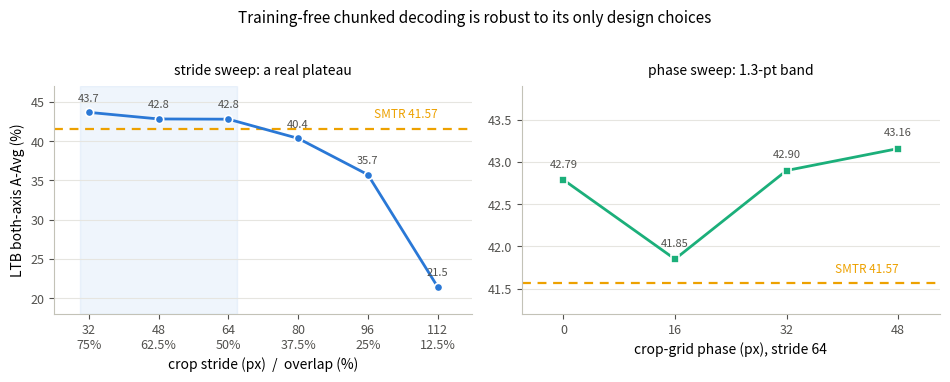

Generate this figure with matplotlib: (Note: this script raises an exception after producing the figure.)
"""Paper C figures: robustness (stride + crop-grid phase) and the long+curved
stitching test. Numbers are the final, cross-checked results from
docs/paperc-chunked-pilot.md -- this script only plots them, it does not
recompute anything (mirrors make_phase*_figure.py for Paper B).

Run from code/:  .venv/bin/python make_paperc_figures.py
"""
import matplotlib
matplotlib.use("Agg")
import matplotlib.pyplot as plt

OUT = "../paper3-chunkeddecoding/manuscript/figures"

# shared palette / styling with Paper B's figures
GRAY = "#52514e"
BLUE = "#2a78d6"
AQUA = "#1baf7a"
GOLD = "#eda100"
GRID = "#e6e5e0"
SPINE = "#c3c2b7"


def style(ax):
    ax.grid(axis="y", color=GRID, linewidth=0.8, zorder=0)
    for s in ("top", "right"):
        ax.spines[s].set_visible(False)
    for s in ("left", "bottom"):
        ax.spines[s].set_color(SPINE)
    ax.tick_params(colors=GRAY, labelsize=9)


# ============================================================
# Figure 1: robustness -- stride sweep (with a real plateau) + phase sweep
# (a tight band). Two panels sharing the "A-Avg (%)" axis idea but on
# different x scales, so separate y-lims chosen to make each readable.
# ============================================================
STRIDE_PX = [32, 48, 64, 80, 96, 112]
STRIDE_OV = [75, 62.5, 50, 37.5, 25, 12.5]
STRIDE_AAVG = [43.66, 42.82, 42.79, 40.35, 35.73, 21.46]

PHASE_PX = [0, 16, 32, 48]
PHASE_AAVG = [42.79, 41.85, 42.90, 43.16]
SMTR = 41.57  # published SOTA reference line

fig, (axL, axR) = plt.subplots(1, 2, figsize=(9.6, 3.7))

# -- stride panel --
axL.axhline(SMTR, color=GOLD, linewidth=1.6, linestyle=(0, (4, 3)), zorder=1)
axL.text(112, SMTR + 1.0, "SMTR 41.57", color=GOLD, fontsize=8.5,
         ha="right", va="bottom")
# shade the >=50%-overlap plateau (strides <= 64)
axL.axvspan(30, 66, color=BLUE, alpha=0.07, zorder=0)
axL.plot(STRIDE_PX, STRIDE_AAVG, color=BLUE, linewidth=2, marker="o",
         markersize=6, markerfacecolor=BLUE, markeredgecolor="white",
         markeredgewidth=1.2, solid_capstyle="round", zorder=3)
for x, y in zip(STRIDE_PX, STRIDE_AAVG):
    axL.annotate(f"{y:.1f}", (x, y), textcoords="offset points",
                 xytext=(0, 8), ha="center", fontsize=8, color=GRAY)
axL.set_xticks(STRIDE_PX)
axL.set_xticklabels([f"{p}\n{o:g}%" for p, o in zip(STRIDE_PX, STRIDE_OV)])
axL.set_xlabel("crop stride (px)  /  overlap (%)")
axL.set_ylabel("LTB both-axis A-Avg (%)")
axL.set_title("stride sweep: a real plateau", fontsize=10, pad=8)
axL.set_ylim(18, 47)
axL.set_xlim(24, 120)
style(axL)

# -- phase panel: tight band, zoomed y --
axR.axhline(SMTR, color=GOLD, linewidth=1.6, linestyle=(0, (4, 3)), zorder=1)
axR.text(48, SMTR + 0.08, "SMTR 41.57", color=GOLD, fontsize=8.5,
         ha="right", va="bottom")
axR.plot(PHASE_PX, PHASE_AAVG, color=AQUA, linewidth=2, marker="s",
         markersize=6, markerfacecolor=AQUA, markeredgecolor="white",
         markeredgewidth=1.2, solid_capstyle="round", zorder=3)
for x, y in zip(PHASE_PX, PHASE_AAVG):
    axR.annotate(f"{y:.2f}", (x, y), textcoords="offset points",
                 xytext=(0, 9), ha="center", fontsize=8, color=GRAY)
axR.set_xticks(PHASE_PX)
axR.set_xlabel("crop-grid phase (px), stride 64")
axR.set_title("phase sweep: 1.3-pt band", fontsize=10, pad=8)
axR.set_ylim(41.2, 43.9)
axR.set_xlim(-6, 54)
style(axR)

fig.suptitle("Training-free chunked decoding is robust to its only design choices",
             fontsize=11, y=1.02)
fig.tight_layout()
fig.savefig(f"{OUT}/paperc_robustness.png", dpi=220, bbox_inches="tight")
fig.savefig(f"{OUT}/paperc_robustness.pdf", dpi=220, bbox_inches="tight")
print(f"wrote {OUT}/paperc_robustness.png")
plt.close(fig)


# ============================================================
# Figure 2: long+curved stitching. chunked acc vs length, one line per bend;
# plain decode is a flat 0.00% at every cell (shown as a reference band).
# ============================================================
LENGTHS = [30, 50, 70]
CURVED = {  # bend -> chunked acc per length
    "straight": ([94.67, 87.33, 90.67], GRAY),
    "mild":     ([92.67, 90.00, 86.00], BLUE),
    "strong":   ([92.67, 86.00, 84.00], GOLD),
}

fig, ax = plt.subplots(figsize=(5.4, 4.0))
x = range(len(LENGTHS))
# plain-decode reference (0.00% everywhere)
ax.axhspan(-2, 2, color="#d9534f", alpha=0.08, zorder=0)
ax.axhline(0, color="#d9534f", linewidth=1.4, linestyle=(0, (4, 3)), zorder=1)
ax.text(len(LENGTHS) - 1, 3.0, "plain decode 0.00% (every cell)",
        color="#b5433f", fontsize=8.5, ha="right", va="bottom")

for name, (ys, color) in CURVED.items():
    ax.plot(x, ys, color=color, linewidth=2, marker="o", markersize=6,
            markerfacecolor=color, markeredgecolor="white", markeredgewidth=1.2,
            solid_capstyle="round", zorder=3, label=name)
ax.set_xticks(list(x))
ax.set_xticklabels([str(v) for v in LENGTHS])
ax.set_xlabel("transcription length (chars)")
ax.set_ylabel("word accuracy (%)")
ax.set_title("Chunked decoding survives long, curved text", fontsize=10.5, pad=10)
ax.set_ylim(-4, 100)
ax.set_xlim(-0.15, len(LENGTHS) - 1 + 0.15)
ax.legend(title="sine bend", loc="lower left", frameon=False, fontsize=9,
          title_fontsize=9, labelcolor="linecolor")
style(ax)
fig.tight_layout()
fig.savefig(f"{OUT}/paperc_curved.png", dpi=220, bbox_inches="tight")
fig.savefig(f"{OUT}/paperc_curved.pdf", dpi=220, bbox_inches="tight")
print(f"wrote {OUT}/paperc_curved.png")
plt.close(fig)
